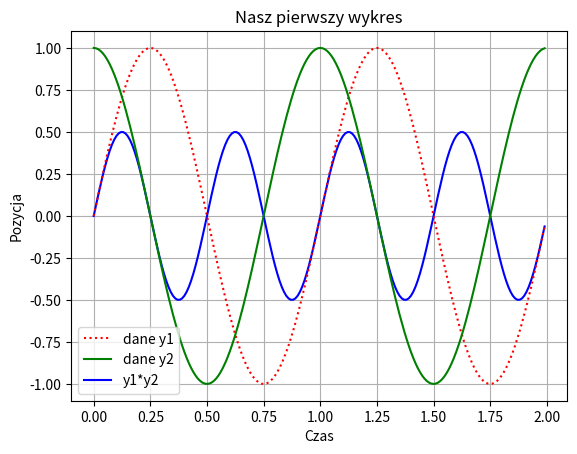

This chart was generated by the following Python code:
import numpy as np
import matplotlib.pyplot as plt
x = np.arange(0.0,2.0,0.01)
y1 = np.sin(2.0*np.pi*x)
y2 = np.cos(2.0*np.pi*x)
y = y1*y2
l1, = plt.plot(x,y,'b')
l2,l3 = plt.plot(x,y1,'r:',x,y2,'g')
#Ulepszenie wykresu

plt.legend((l2,l3,l1),('dane y1','dane y2','y1*y2'))
plt.xlabel('Czas')
plt.ylabel('Pozycja')
plt.title('Nasz pierwszy wykres')
plt.grid(True)

plt.show()